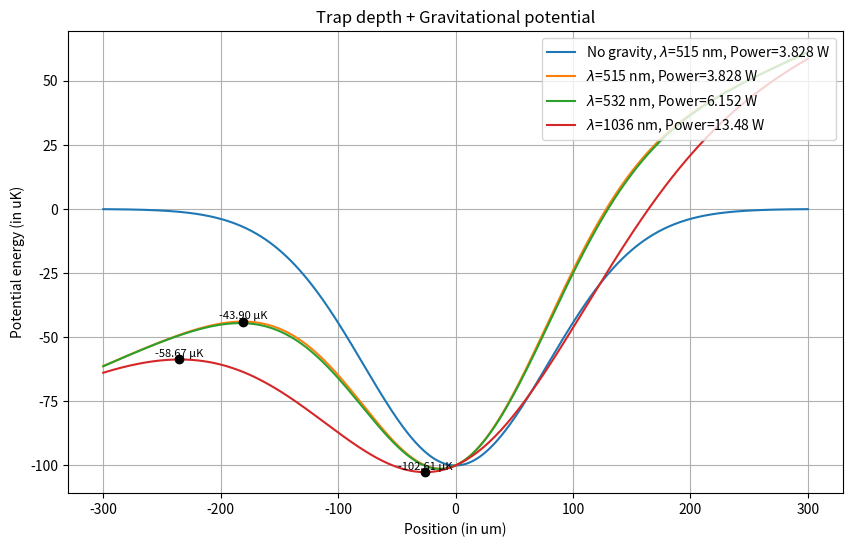

Reproduce this figure in Python.
import numpy as np
import matplotlib.pyplot as plt
from scipy.signal import find_peaks

# Fundamental constants
planck = 6.626*10**(-34) # (in SI units)
boltzmann = 1.38*10**(-23) # (in SI units)

def calculate_waist(L, wavelength):
    # Beam waist calculation from a given conveyor belt length and laser wavelength
    # L is conveyor belt length (in m)
    # wavelength is the laser wavelength (in m)
    rayleigh = L/2 # (in m)
    waist = np.sqrt(wavelength*rayleigh/(np.pi)) # (in m)
    return waist

def calculate_power(depth_K, L, wavelength, a):
    # Power calculation from a given trap depth in K and beam waist
    # depth_K is trap depth in Kelvin
    # Waist is the beam waist in m
    depth_J = depth_K * boltzmann # (in J)
    depth_Hz = depth_J / planck # (in Hz)
    waist = calculate_waist(L, wavelength)
    I = depth_Hz/a # (in W m^-2)
    P = (np.pi * waist**(2) * I)/8 # (in W)
    return P

# Polarizability
alpha = 160 * (2* 377 * 2.48832 * 10**(-8)) # (in Hz*m^2/W) [Depends on laser wavelength and atomic state (In this case, we consider a starting state of 1S0)]
waist = calculate_waist(0.30, 1036*10**(-9))
print(waist)
P = calculate_power(100*10**(-6), 0.30, 1036*10**(-9), alpha)
print(P)

def trap_potential(x, w_0, depth_K):
    """Calculates the trap potential at different positions for a single trap."""
    coefficient = -depth_K * boltzmann
    exponent = -2*(x/w_0)**2
    return coefficient * np.exp(exponent)

def trap_potential_with_g(x, w_0, depth_K):
    """Calculates the trap potential + gravitational potential at different positions for a single trap."""
    coefficient = -depth_K * boltzmann
    exponent = -2*(x/w_0)**2
    m = 2.8733965 * 10**(-25)
    g = 9.8
    return coefficient * np.exp(exponent) + m*g*x

L = 0.30 # (in m)
L_1 = 0.40 # (in m)
L_2 = 0.20 # (in m)

wavelength = 515*10**(-9) # in m
wavelength_1 = 532*10**(-9) # in m
wavelength_2 = 1036*10**(-9) # in m

alpha = 280 * (2* 377 * 2.48832 * 10**(-8)) # (in Hz*m^2/W)
alpha_1 = 180 * (2* 377 * 2.48832 * 10**(-8)) # (in Hz*m^2/W)
alpha_2 = 160 * (2* 377 * 2.48832 * 10**(-8)) # (in Hz*m^2/W)

w_0 = calculate_waist(L, wavelength) # in m
w_1 = calculate_waist(L_1, wavelength) # in m
w_2 = calculate_waist(L_2, wavelength) # in m
w_3 = calculate_waist(L, wavelength_1) # in m
w_4 = calculate_waist(L, wavelength_2) # in m

depth_K_0 = 100*10**(-6) # in uK
depth_K_1 = 50*10**(-6) # in uK
depth_K_2 = 200*10**(-6) # in uK

# Generate x values for the plot
# Typically, you'd cover a range like mean - 3*std_dev to mean + 3*std_dev
x = np.linspace(-300*10**(-6), 300*10**(-6), 500)

# Calculate the corresponding y values (PDF values)
y_0 = trap_potential(x, w_0, depth_K_0)/boltzmann # (in K)
y_1 = trap_potential_with_g(x, w_0, depth_K_0)/boltzmann # (in K)
y_2 = trap_potential_with_g(x, w_3, depth_K_0)/boltzmann # (in K)
y_3 = trap_potential_with_g(x, w_4, depth_K_0)/boltzmann # (in K)

# Plotting different trap depths for different input powers
# plt.figure(figsize=(10, 6))
# plt.plot(x*10**6, y_0*10**6, label=f'No gravity, Power={calculate_power(depth_K_0, L, wavelength):.4g} W')
# plt.plot(x*10**6, y_1*10**6, label=f'Power={calculate_power(depth_K_0, L, wavelength):.4g} W')
# plt.plot(x*10**6, y_2*10**6, label=f'Power={calculate_power(depth_K_1, L, wavelength):.4g} W')
# plt.plot(x*10**6, y_3*10**6, label=f'Power={calculate_power(depth_K_2, L, wavelength):.4g} W')
# plt.xlabel('Position (in um)')
# plt.ylabel('Potential energy (in uK)')
# plt.title('Trap depth + Gravitational potential')
# plt.grid(True)
# plt.legend(loc='upper right', fontsize=10)
# plt.show()

# Plotting different trap depths for different conveyor belt lengths
# plt.figure(figsize=(10, 6))
# plt.plot(x*10**6, y_0*10**6, label=f'No gravity, Length={L} m, Power={calculate_power(depth_K_0, L, wavelength, alpha):.4g} W')
# plt.plot(x*10**6, y_1*10**6, label=f'Length={L} m, Power={calculate_power(depth_K_0, L, wavelength, alpha):.4g} W')
# plt.plot(x*10**6, y_2*10**6, label=f'Length={L_1} m, Power={calculate_power(depth_K_0, L_1, wavelength, alpha):.4g} W')
# plt.plot(x*10**6, y_3*10**6, label=f'Length={L_2} m, Power={calculate_power(depth_K_0, L_2, wavelength, alpha):.4g} W')
# # Find local maxima
# peaks1, _ = find_peaks(y_1)
# peaks2, _ = find_peaks(y_2)
# peaks3, _ = find_peaks(y_3)
# minima2, _ = find_peaks(-y_2)
# for i, (x_peaks, y_peaks, color, label) in enumerate([
#     (x[peaks1], y_1[peaks1], "black", None),
#     (x[peaks2], y_2[peaks2], "black", None),
#     (x[peaks3], y_3[peaks3], "black", None),
#     (x[minima2], y_2[minima2], "black", None)
# ]):
#     # Convert to um and uK for plotting
#     x_vals = x_peaks * 1e6
#     y_vals = y_peaks * 1e6
    
#     # Plot the peaks
#     plt.plot(x_vals, y_vals, "o", color=color, label=label)
    
#     # Annotate each peak
#     for x_val, y_val in zip(x_vals, y_vals):
#         plt.text(x_val, y_val + 1, f"{y_val:.2f} µK", fontsize=8, color=color, ha='center')
# plt.xlabel('Position (in um)')
# plt.ylabel('Potential energy (in uK)')
# plt.title('Trap depth + Gravitational potential')
# plt.grid(True)
# plt.legend(loc='upper right', fontsize=10)
# plt.show()

# Plotting different trap depths for different laser wavelengths
plt.figure(figsize=(10, 6))
plt.plot(x*10**6, y_0*10**6, label=f'No gravity, $\lambda$={wavelength*10**9:.4g} nm, Power={calculate_power(depth_K_0, L, wavelength, alpha):.4g} W')
plt.plot(x*10**6, y_1*10**6, label=f'$\lambda$={wavelength*10**9:.4g} nm, Power={calculate_power(depth_K_0, L, wavelength, alpha):.4g} W')
plt.plot(x*10**6, y_2*10**6, label=f'$\lambda$={wavelength_1*10**9:.4g} nm, Power={calculate_power(depth_K_0, L, wavelength_1, alpha_1):.4g} W')
plt.plot(x*10**6, y_3*10**6, label=f'$\lambda$={wavelength_2*10**9:.4g} nm, Power={calculate_power(depth_K_0, L, wavelength_2, alpha_2):.4g} W')
# Find local maxima
peaks1, _ = find_peaks(y_1)
peaks3, _ = find_peaks(y_3)
minima3, _ = find_peaks(-y_3)
for i, (x_peaks, y_peaks, color, label) in enumerate([
    (x[peaks1], y_1[peaks1], "black", None),
    (x[peaks3], y_3[peaks3], "black", None),
    (x[minima3], y_3[minima3], "black", None)
]):
    # Convert to um and uK for plotting
    x_vals = x_peaks * 1e6
    y_vals = y_peaks * 1e6
    
    # Plot the peaks
    plt.plot(x_vals, y_vals, "o", color=color, label=label)
    
    # Annotate each peak
    for x_val, y_val in zip(x_vals, y_vals):
        plt.text(x_val, y_val + 1, f"{y_val:.2f} µK", fontsize=8, color=color, ha='center')
plt.xlabel('Position (in um)')
plt.ylabel('Potential energy (in uK)')
plt.title('Trap depth + Gravitational potential')
plt.grid(True)
plt.legend(loc='upper right', fontsize=10)
plt.show()
